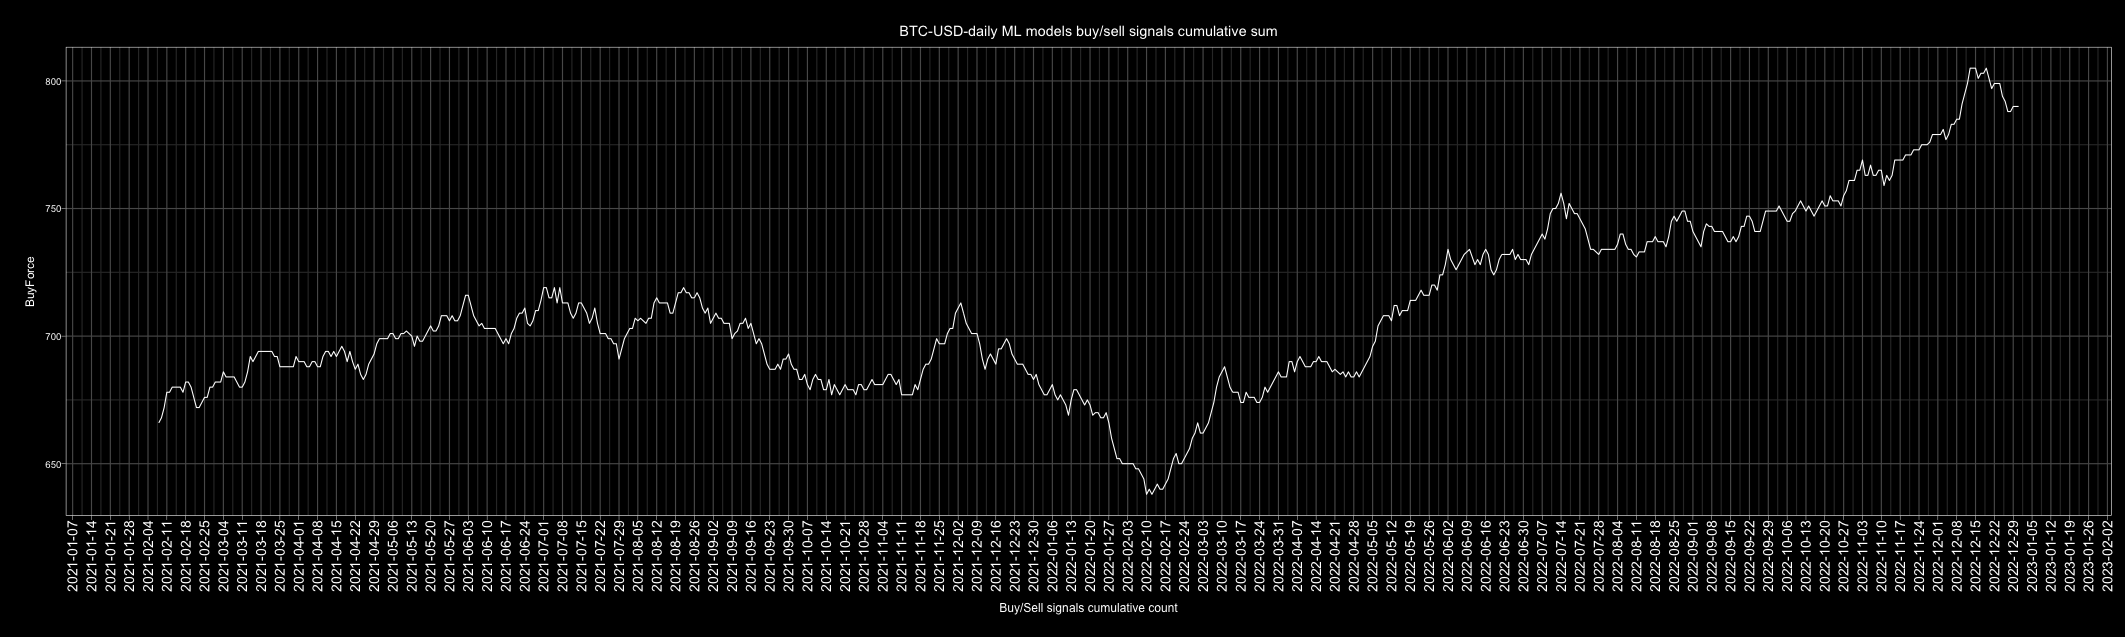

The table this chart was drawn from, first rows:
Date, buy, sell, Action, ActionID
2010-01-01, 2, 4, sell, 0
2010-01-02, 2, 4, sell, 0
2010-01-03, 4, 2, buy, 1
2010-01-04, 4, 2, buy, 1
2010-01-05, 3, 3, buy, 1
2010-01-06, 5, 1, buy, 1
2010-01-07, 4, 2, buy, 1
2010-01-08, 4, 2, buy, 1
2010-01-09, 4, 2, buy, 1
2010-01-10, 4, 2, buy, 1
2010-01-11, 3, 3, buy, 1
2010-01-12, 4, 2, buy, 1
2010-01-13, 4, 2, buy, 1
2010-01-14, 1, 5, sell, 0
2010-01-15, 3, 3, buy, 1
2010-01-16, 4, 2, buy, 1
2010-01-17, 2, 4, sell, 0
2010-01-18, 2, 4, sell, 0
2010-01-19, 4, 2, buy, 1
2010-01-20, 3, 3, buy, 1
2010-01-21, 3, 3, buy, 1
2010-01-22, 4, 2, buy, 1
2010-01-23, 3, 3, buy, 1
2010-01-24, 3, 3, buy, 1
2010-01-25, 3, 3, buy, 1
2010-01-26, 5, 1, buy, 1
2010-01-27, 3, 3, buy, 1
2010-01-28, 3, 3, buy, 1
2010-01-29, 4, 2, buy, 1
2010-01-30, 2, 4, sell, 0
2010-01-31, 2, 4, sell, 0
2010-02-01, 2, 4, sell, 0
2010-02-02, 4, 2, buy, 1
2010-02-03, 4, 2, buy, 1
2010-02-04, 3, 3, buy, 1
2010-02-05, 3, 2, buy, 1
2010-02-06, 3, 3, buy, 1
2010-02-07, 4, 2, buy, 1
2010-02-08, 4, 2, buy, 1
2010-02-09, 1, 5, sell, 0
2010-02-10, 2, 4, sell, 0
2010-02-11, 3, 3, buy, 1
2010-02-12, 1, 5, sell, 0
2010-02-13, 4, 2, buy, 1
2010-02-14, 3, 3, buy, 1
2010-02-15, 5, 1, buy, 1
2010-02-16, 4, 2, buy, 1
2010-02-17, 3, 3, buy, 1
2010-02-18, 2, 4, sell, 0
2010-02-19, 3, 3, buy, 1
2010-02-20, 2, 4, sell, 0
2010-02-21, 4, 2, buy, 1
2010-02-22, 4, 2, buy, 1
2010-02-23, 4, 2, buy, 1
2010-02-24, 3, 3, buy, 1
2010-02-25, 2, 4, sell, 0
2010-02-26, 4, 2, buy, 1
2010-02-27, 5, 1, buy, 1
2010-02-28, 3, 3, buy, 1
2010-03-01, 5, 1, buy, 1
... 4,688 more rows
